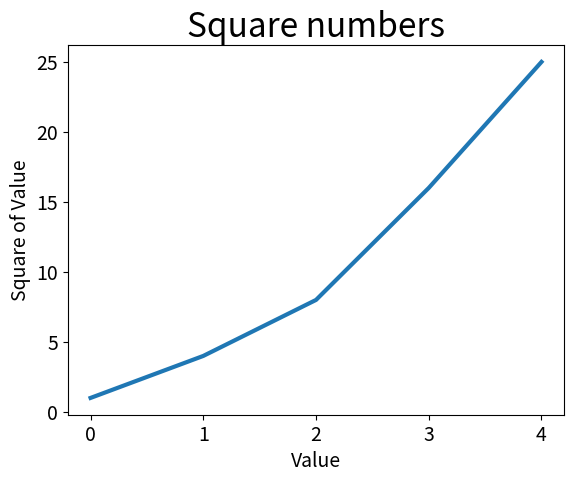

Reproduce this figure in Python.

import matplotlib.pyplot as plt

squares = [1, 4, 8, 16, 25]

fig, ax = plt.subplots()
ax.plot(squares, linewidth=3 )

## set chart title and label axes.
ax.set_title("Square numbers", fontsize = 24)
ax.set_xlabel("Value", fontsize=14)
ax.set_ylabel("Square of Value", fontsize=14)

# Set size of tick labels.
ax.tick_params(axis='both', labelsize=14)
plt.show()